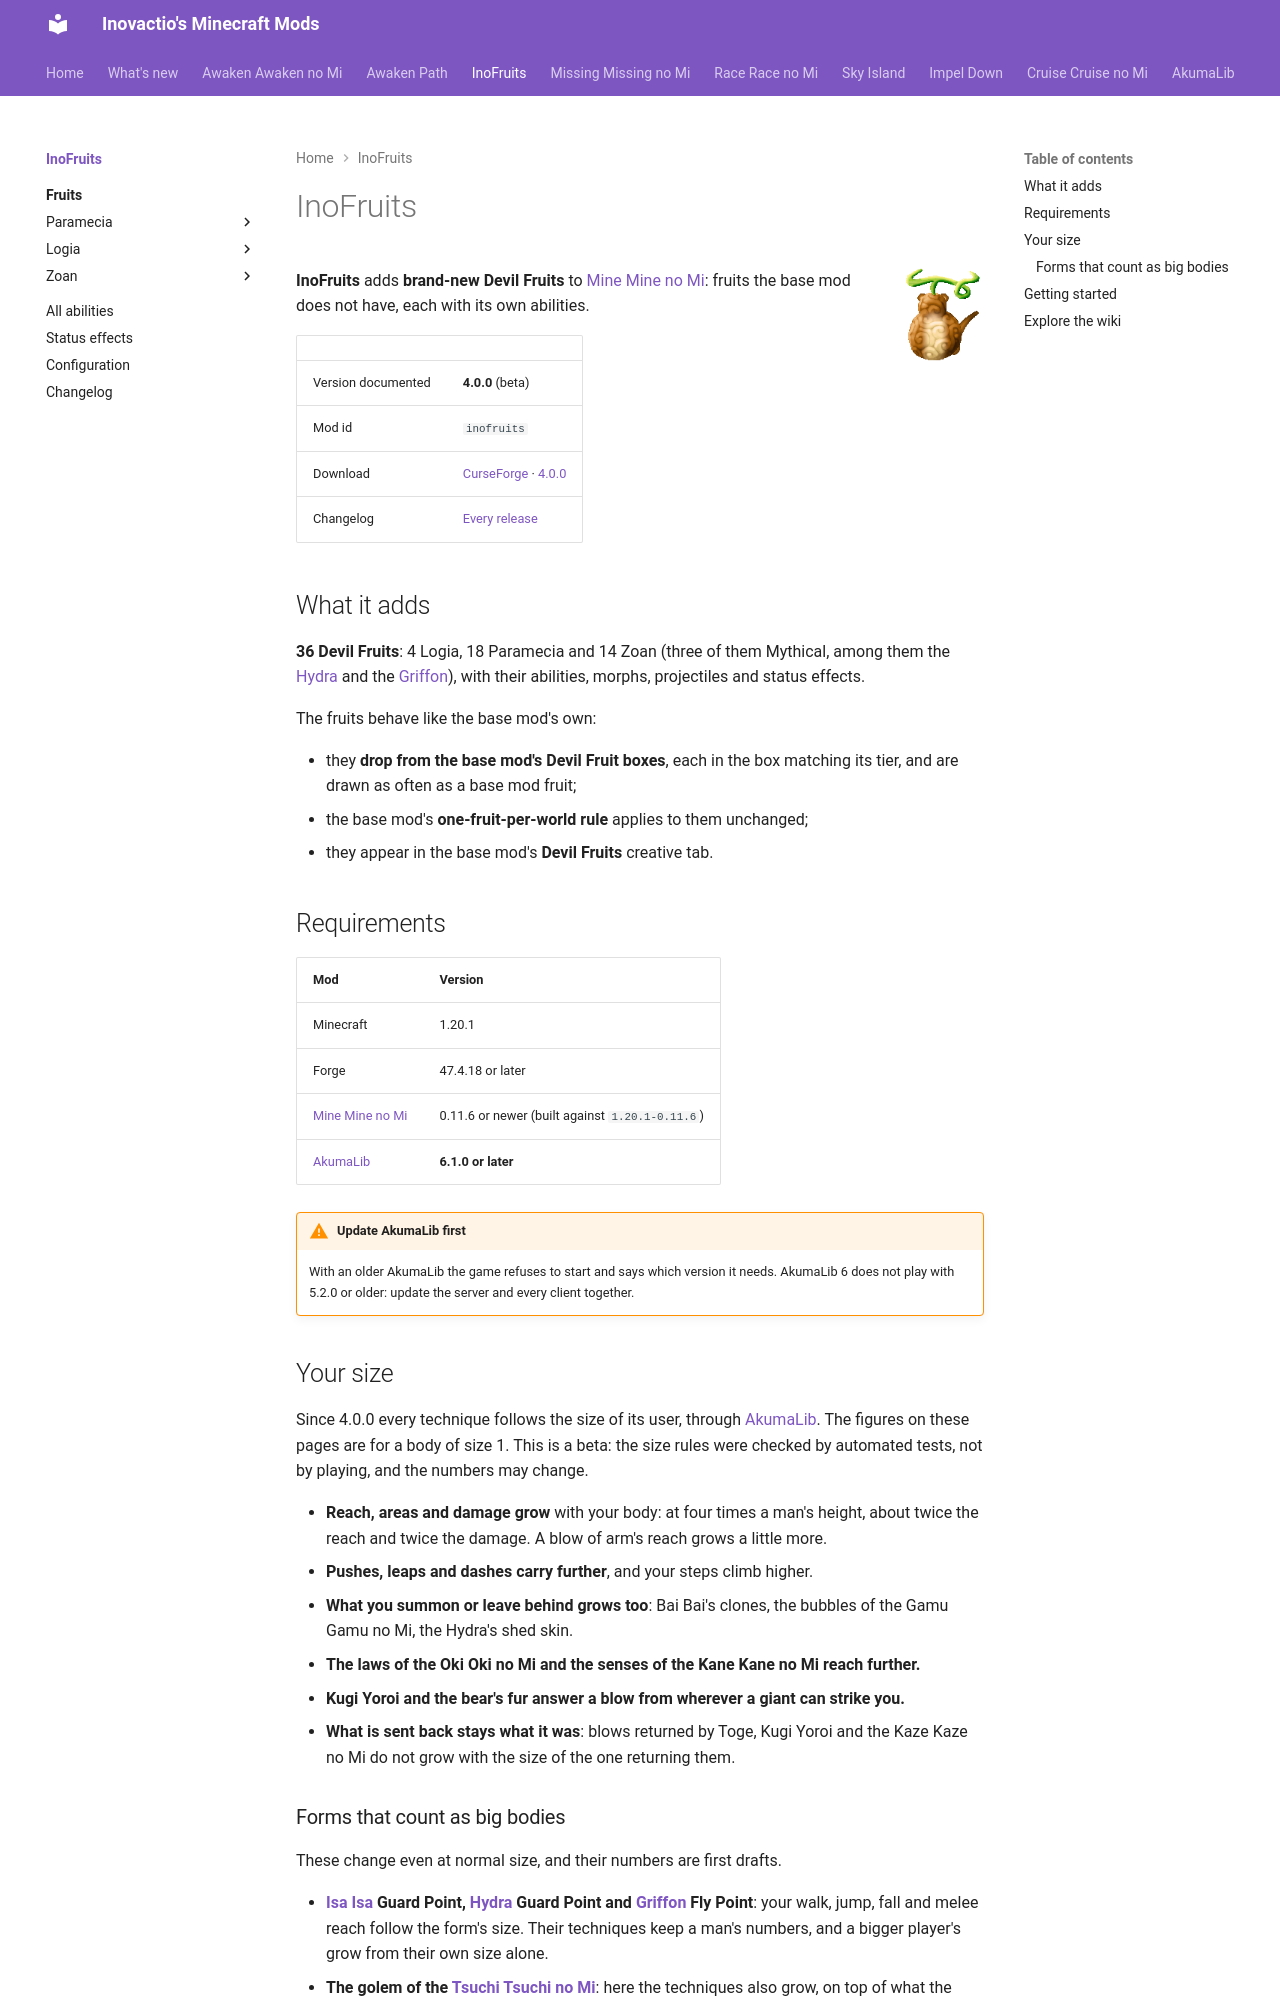

repository: Inovactio/inovactio.github.io · page: mods/inofruits/index.html · generator: mkdocs

# InoFruits

![](../../assets/icons/inofruits.png){ .mod-icon }

**InoFruits** adds **brand-new Devil Fruits** to [Mine Mine no Mi](https://www.curseforge.com/minecraft/mc-mods/mine-mine-no-mi-mod): fruits the base mod does not have, each with its own abilities.

| | |
|---|---|
| Version documented | **4.0.0** (beta) |
| Mod id | `inofruits` |
| Download | [CurseForge](https://www.curseforge.com/minecraft/mc-mods/inofruits) · [4.0.0](https://www.curseforge.com/minecraft/mc-mods/inofruits/files/9376690) |
| Changelog | [Every release](changelog.md) |

## What it adds

**36 Devil Fruits**: 4 Logia, 18 Paramecia and 14 Zoan (three of them Mythical, among them the [Hydra](fruits/hebi-hebi-no-mi-model-hydra.md) and the [Griffon](fruits/tori-tori-no-mi-model-griffon.md)), with their abilities, morphs, projectiles and status effects.

The fruits behave like the base mod's own:

- they **drop from the base mod's Devil Fruit boxes**, each in the box matching its tier, and are drawn as often as a base mod fruit;
- the base mod's **one-fruit-per-world rule** applies to them unchanged;
- they appear in the base mod's **Devil Fruits** creative tab.

## Requirements

| Mod | Version |
|---|---|
| Minecraft | 1.20.1 |
| Forge | 47.4.18 or later |
| [Mine Mine no Mi](https://www.curseforge.com/minecraft/mc-mods/mine-mine-no-mi-mod) | 0.11.6 or newer (built against `1.20.1-0.11.6`) |
| [AkumaLib](../../akumalib/index.md) | **6.1.0 or later** |

!!! warning "Update AkumaLib first"
    With an older AkumaLib the game refuses to start and says which version it needs. AkumaLib 6 does not play with 5.2.0 or older: update the server and every client together.

## Your size

Since 4.0.0 every technique follows the size of its user, through [AkumaLib](../../akumalib/size/index.md). The figures on these pages are for a body of size 1. This is a beta: the size rules were checked by automated tests, not by playing, and the numbers may change.

- **Reach, areas and damage grow** with your body: at four times a man's height, about twice the reach and twice the damage. A blow of arm's reach grows a little more.
- **Pushes, leaps and dashes carry further**, and your steps climb higher.
- **What you summon or leave behind grows too**: Bai Bai's clones, the bubbles of the Gamu Gamu no Mi, the Hydra's shed skin.
- **The laws of the Oki Oki no Mi and the senses of the Kane Kane no Mi reach further.**
- **Kugi Yoroi and the bear's fur answer a blow from wherever a giant can strike you.**
- **What is sent back stays what it was**: blows returned by Toge, Kugi Yoroi and the Kaze Kaze no Mi do not grow with the size of the one returning them.
